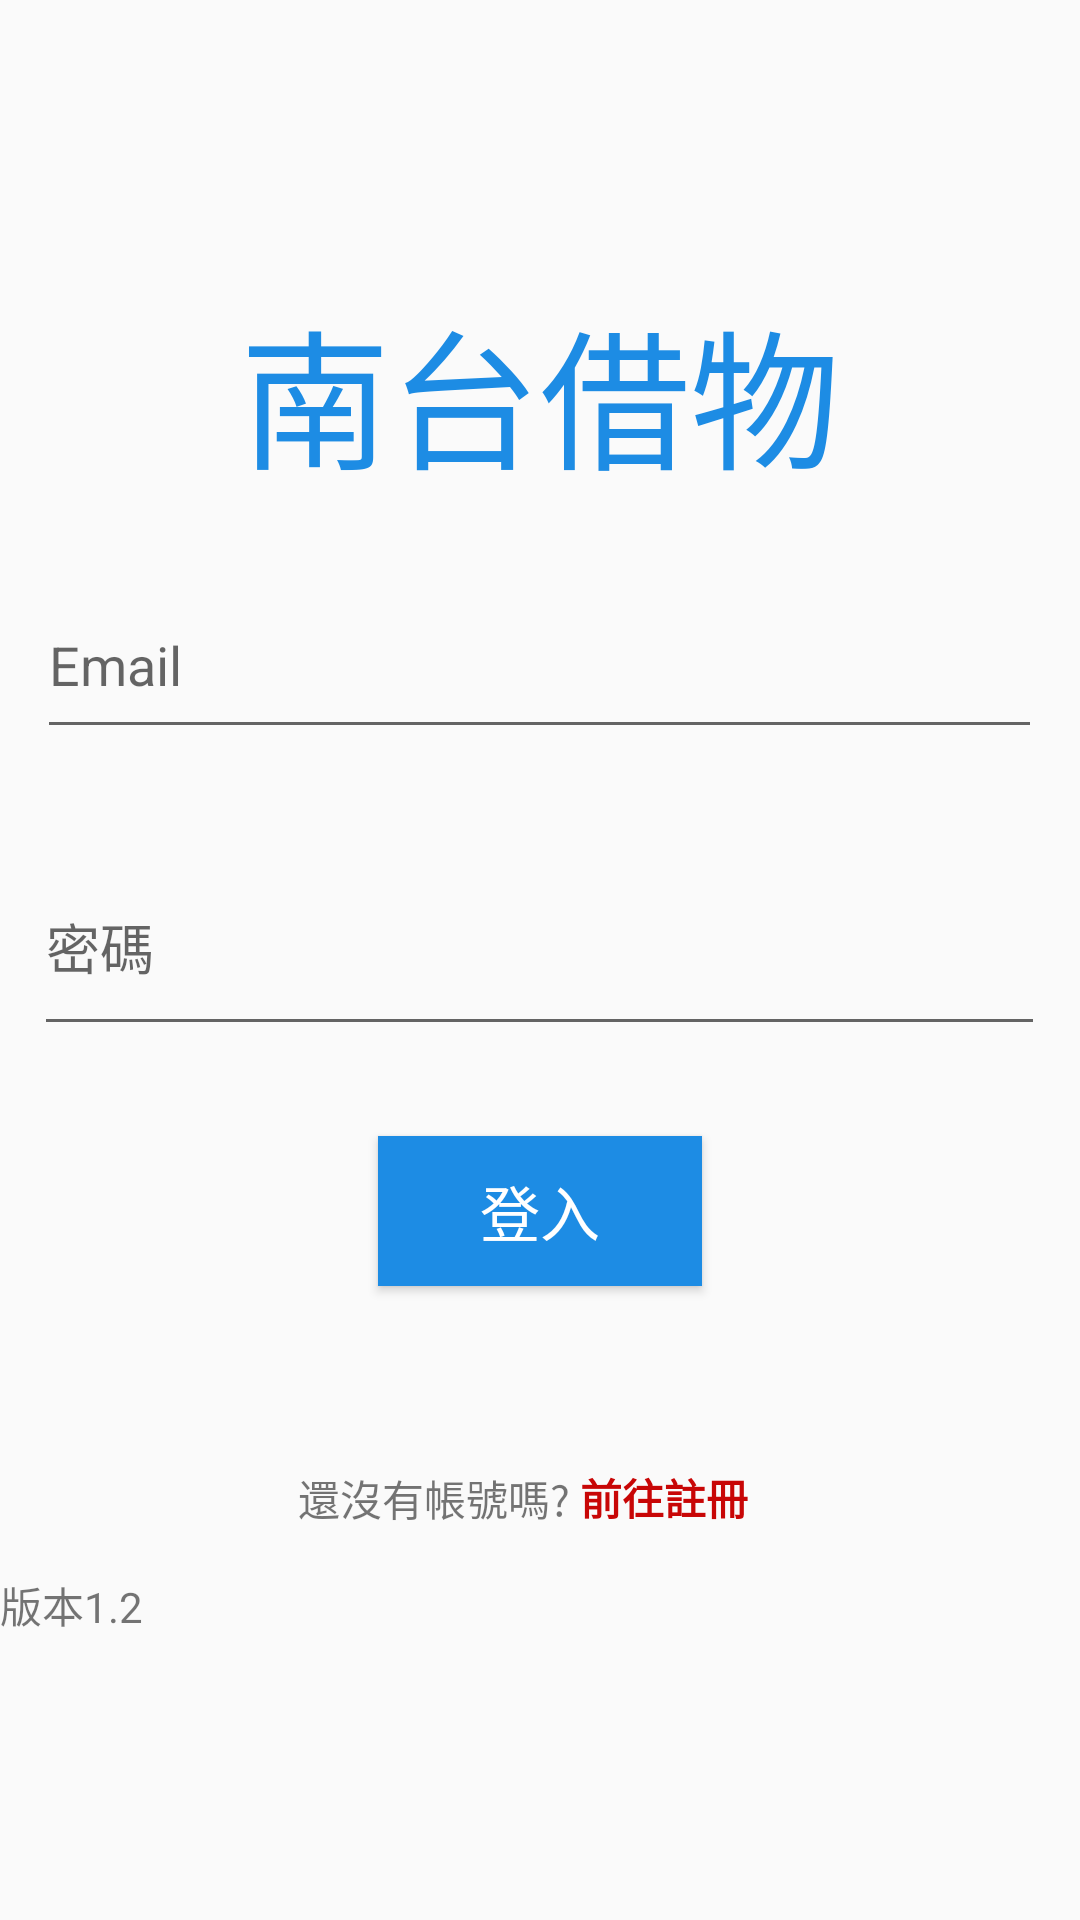

Android layout source for this screen:
<!-- AndroidManifest.xml: application theme Theme.AppCompat.Light.NoActionBar -->
<!-- res/layout/activity_login.xml -->
<?xml version="1.0" encoding="utf-8"?>
<LinearLayout xmlns:android="http://schemas.android.com/apk/res/android"
    xmlns:app="http://schemas.android.com/apk/res-auto"
    xmlns:tools="http://schemas.android.com/tools"
    android:layout_width="match_parent"
    android:layout_height="match_parent"
    android:gravity="center"
    android:orientation="vertical"
    tools:context=".loginActivity">

    <LinearLayout
        android:layout_width="match_parent"
        android:layout_height="wrap_content"
        android:layout_marginBottom="30dp"
        android:gravity="center"
        android:orientation="vertical">

        <TextView
            android:id="@+id/tv"
            android:layout_width="318dp"
            android:layout_height="66dp"
            android:gravity="center_horizontal"
            android:text="南台借物"
            android:textColor="#1D8CE4"
            android:textSize="50dp" />
    </LinearLayout>

    <EditText
        android:id="@+id/etEmail"
        android:layout_width="335dp"
        android:layout_height="59dp"
        android:hint="Email"></EditText>

    <EditText
        android:id="@+id/etPwd"
        android:layout_width="337dp"
        android:layout_height="69dp"
        android:layout_marginTop="30dp"
        android:hint="密碼"
        android:inputType="textPassword"></EditText>

    <Button
        android:id="@+id/btnLogin"
        android:layout_width="108dp"
        android:layout_height="50dp"
        android:layout_marginTop="30dp"
        android:layout_marginBottom="30dp"
        android:background="#1D8CE4"
        android:text="登入"
        android:textColor="#fff"
        android:textSize="20dp" />

    <LinearLayout
        android:layout_width="match_parent"
        android:layout_height="wrap_content"
        android:gravity="center"
        android:orientation="horizontal">


    </LinearLayout>

    <LinearLayout
        android:layout_width="match_parent"
        android:layout_height="wrap_content"
        android:layout_marginTop="30dp"
        android:gravity="center"
        android:orientation="horizontal">

        <TextView
            android:id="@+id/textView"
            android:layout_width="94dp"
            android:layout_height="35dp"
            android:text="還沒有帳號嗎?" />

        <TextView
            android:id="@+id/tvRegister"
            android:layout_width="67dp"
            android:layout_height="36dp"
            android:text="前往註冊"
            android:textColor="#C80606"
            android:textStyle="bold" />

    </LinearLayout>

    <TextView
        android:id="@+id/textView3"
        android:layout_width="match_parent"
        android:layout_height="wrap_content"
        android:text="版本1.2" />

</LinearLayout>
<!-- resources referenced by this layout -->
<resources>

</resources>
